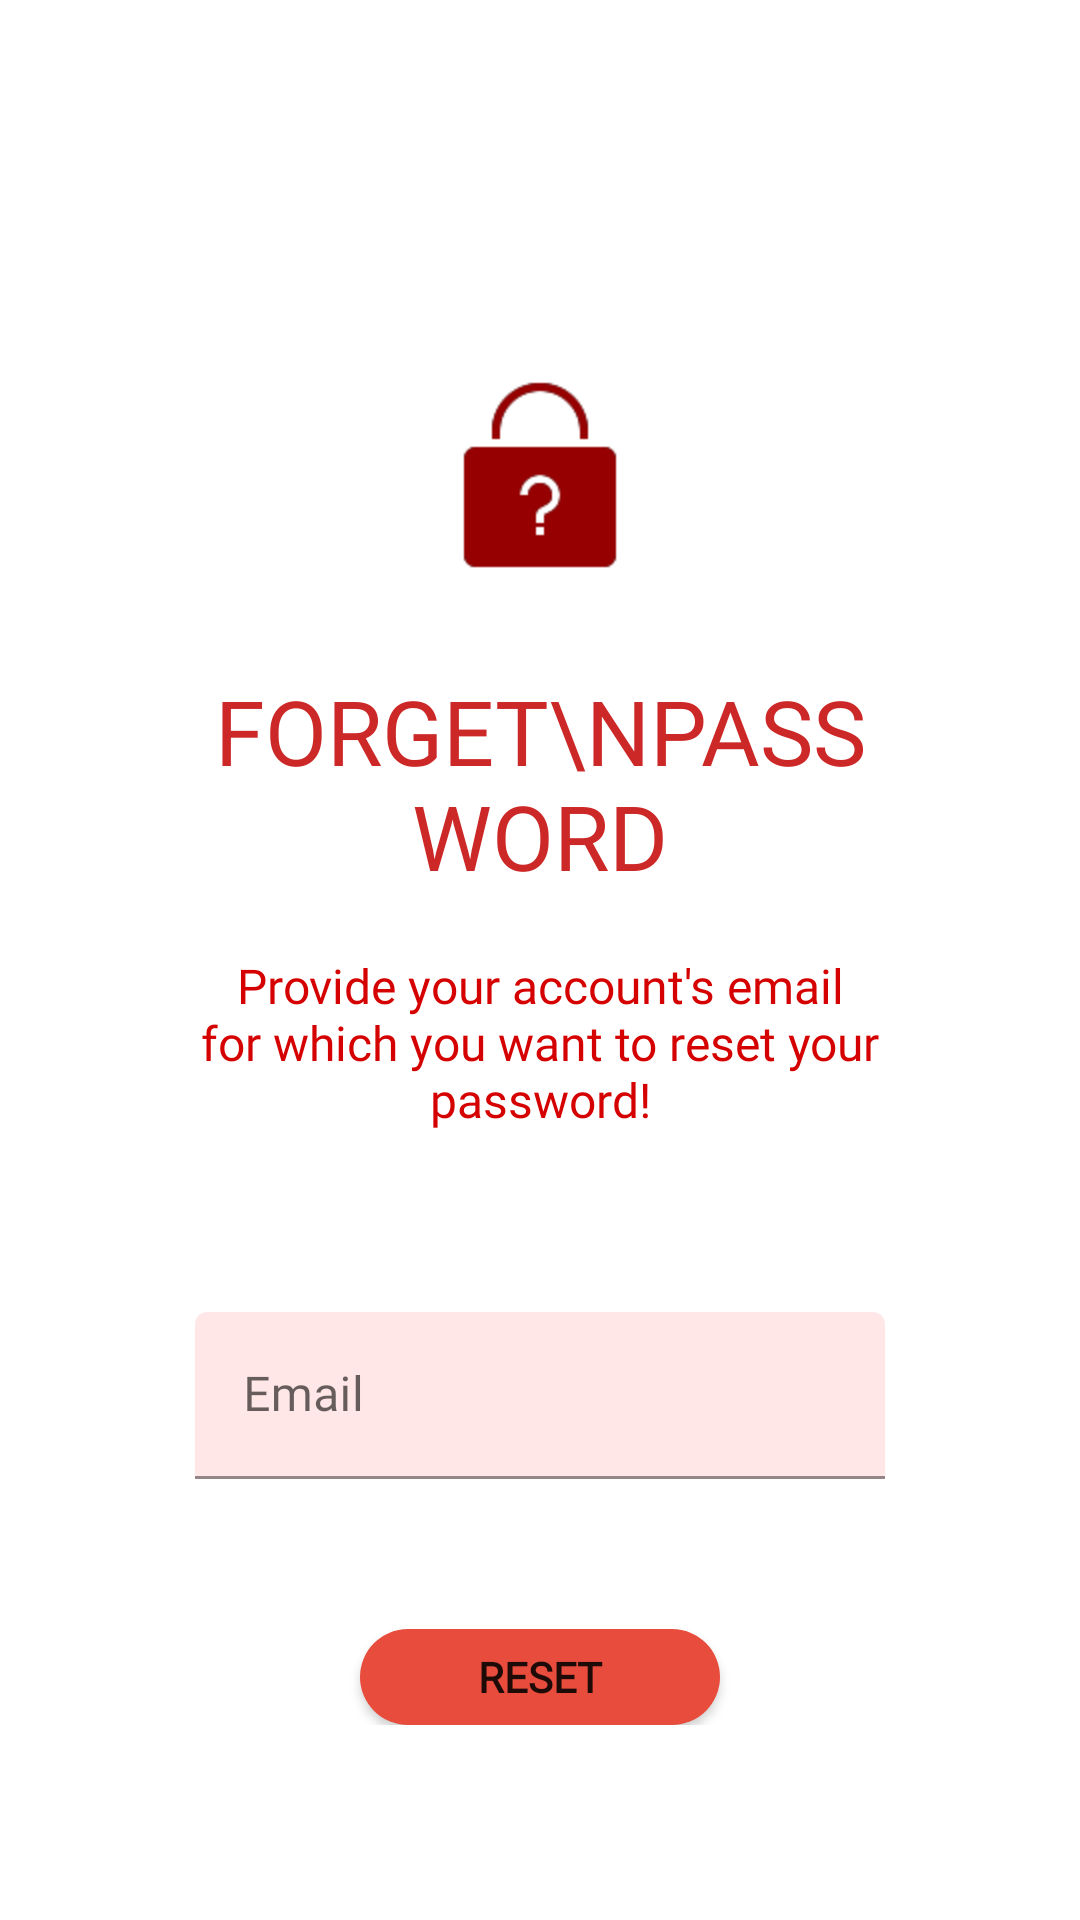

Produce the Android XML layout that renders to this screen, including the resource entries it uses.
<!-- AndroidManifest.xml: application theme Theme.DripBlood -->
<!-- res/layout/activity_restore_password.xml -->
<?xml version="1.0" encoding="utf-8"?>
<LinearLayout xmlns:android="http://schemas.android.com/apk/res/android"
    xmlns:app="http://schemas.android.com/apk/res-auto"
    xmlns:tools="http://schemas.android.com/tools"
    android:layout_width="match_parent"
    android:layout_height="match_parent"
    android:background="@color/white"
    android:padding="25dp"
    tools:context=".activities.RestorePassword">

    <LinearLayout
        android:layout_width="match_parent"
        android:layout_height="match_parent"
        android:orientation="vertical">

    <ImageView
        android:id="@+id/forget_password_back_btn"
        android:layout_width="wrap_content"
        android:layout_height="wrap_content"
        android:padding="5dp"
        android:src="@drawable/back_icon" />

        <LinearLayout
            android:layout_width="match_parent"
            android:layout_height="wrap_content"
            android:layout_gravity="center"
            android:orientation="vertical"
            android:padding="40dp">

            <ImageView
                android:id="@+id/forget_password_icon"
                android:layout_width="wrap_content"
                android:layout_height="wrap_content"
                android:layout_gravity="center"
                android:layout_marginTop="50dp"
                android:src="@drawable/forget_password_icon" />


            <TextView
                android:id="@+id/forget_password_title"
                android:layout_width="wrap_content"
                android:layout_height="wrap_content"
                android:layout_gravity="center"
                android:layout_marginTop="36dp"
                android:fontFamily="@font/muli_black"
                android:gravity="center"
                android:includeFontPadding="false"
                android:text="Forget\nPassword"
                android:textAlignment="center"
                android:textAllCaps="true"
                android:textColor="@color/colorPrimary"
                android:textSize="30sp" />


            <TextView
                android:id="@+id/forget_password_description"
                android:layout_width="wrap_content"
                android:layout_height="wrap_content"
                android:layout_gravity="center"
                android:layout_marginTop="20dp"
                android:fontFamily="@font/muli_light"
                android:gravity="center"
                android:text="@string/forget_password_detail"
                android:textAlignment="center"
                android:textColor="@color/primary_dark"
                android:textSize="16sp" />

            <LinearLayout
                android:layout_width="match_parent"
                android:layout_height="wrap_content"
                android:layout_marginTop="30dp"
                android:gravity="center"
                android:orientation="vertical">

                <com.google.android.material.textfield.TextInputLayout
                    style="@style/Widget.MaterialComponents.TextInputLayout.FilledBox"
                    android:layout_width="match_parent"
                    android:layout_height="wrap_content"
                    android:layout_marginTop="30dp"
                    android:hint="Email"
                    app:boxBackgroundColor="#DDFFE4E4"
                    app:boxStrokeColor="@color/black"
                    app:boxStrokeWidthFocused="2dp"
                    app:errorIconTint="@color/colorPrimary"
                    app:startIconDrawable="@drawable/field_mail_icon"
                    app:startIconTint="@color/black">


                    <com.google.android.material.textfield.TextInputEditText
                        android:id="@+id/resetUsingEmail"
                        android:layout_width="match_parent"
                        android:layout_height="match_parent"
                        android:fontFamily="@font/muli_semibold"
                        android:inputType="textEmailAddress"
                        android:textColor="@color/color_road" />


                </com.google.android.material.textfield.TextInputLayout>

                <Button
                    android:id="@+id/resetPassbtn"
                    android:layout_width="wrap_content"
                    android:layout_height="wrap_content"
                    android:layout_marginTop="50dp"
                    android:background="@drawable/signin_btn"
                    android:fontFamily="@font/muli_bold"
                    android:text="@string/reset"
                    android:textAllCaps="false"
                    android:textStyle="bold" />
            </LinearLayout>

        </LinearLayout>




    </LinearLayout>

</LinearLayout>
<!-- resources referenced by this layout -->
<resources>
  <color name="black">#FF000000</color>
  <color name="colorPrimary">#CD2828</color>
  <color name="color_road">#CC3131</color>
  <color name="primary_dark">#d50000</color>
  <color name="white">#FFFFFFFF</color>
  <!-- drawable forget_password_icon: png bitmap (drawable-hdpi, 1248 bytes) -->
  <!-- drawable signin_btn (drawable) -->
  <?xml version="1.0" encoding="utf-8"?>
  <shape xmlns:android="http://schemas.android.com/apk/res/android" android:shape="rectangle" >
      <corners
          android:radius="25dp"
          />
      <solid
          android:color="@color/primary"
          />
      <padding
          android:left="0dp"
          android:top="0dp"
          android:right="0dp"
          android:bottom="0dp"
          />
      <size
          android:width="120dp"
          android:height="50dp"
          />
  </shape>
  <string name="forget_password_detail">Provide your account\'s email for which you want to reset your password!</string>
  <string name="reset">RESET</string>
  <style name="Theme.DripBlood" parent="Theme.MaterialComponents.DayNight.DarkActionBar">
          
          <item name="colorPrimary">@color/colorPrimary</item>
          <item name="colorPrimaryVariant">@color/colorPrimary</item>
          <item name="colorOnPrimary">@color/white</item>
          
          <item name="colorSecondary">@color/colorPrimary</item>
          <item name="colorSecondaryVariant">@color/colorPrimary</item>
          <item name="colorOnSecondary">@color/white</item>
          
          <item name="android:statusBarColor" tools:targetApi="l">@color/colorPrimary</item>
          
      </style>
  <color name="primary">#e74c3c</color>
</resources>
